Run: headless pygame with SDL's dummy video driver; simulated clock (each Clock.tick advances the game by its frame time, no real sleeping); random seed 0; keys injected as events and as key.get_pressed() state; no mouse input.
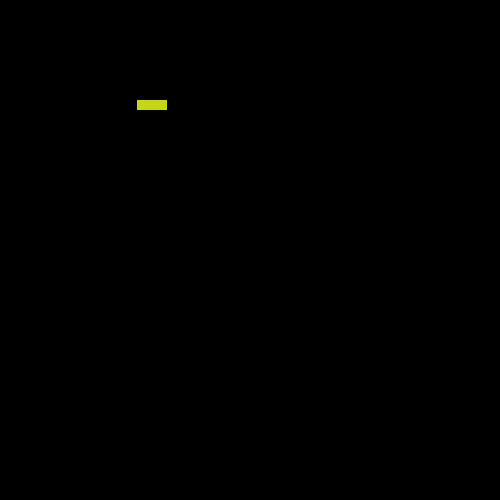
Frame 1 of 4 · flips 1–60 · no input
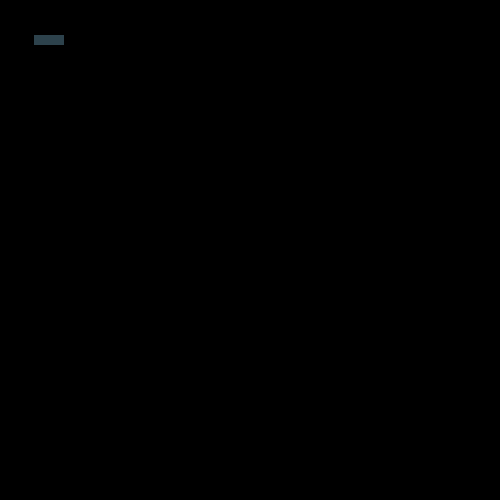
Frame 2 of 4 · flips 61–180 · tapped SPACE, RETURN · held RIGHT (→), D
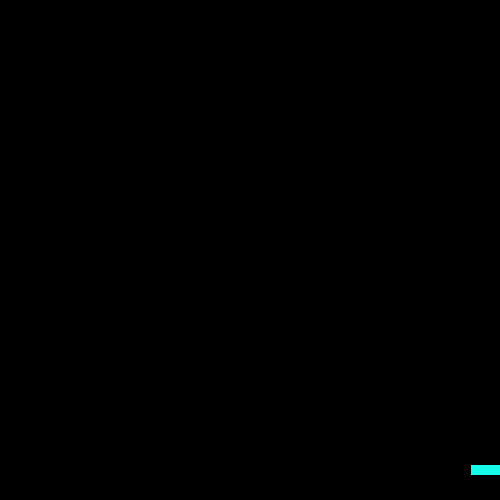
Frame 3 of 4 · flips 181–300 · held DOWN (↓), S
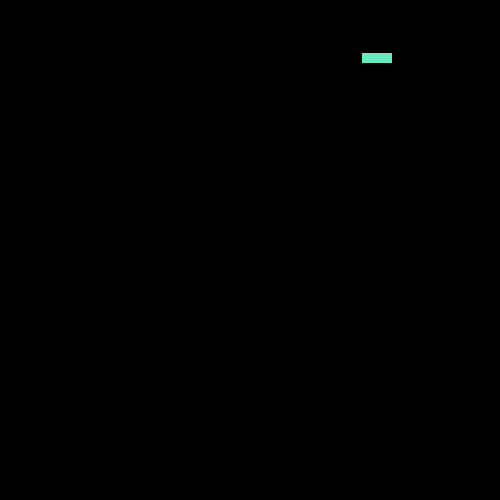
Frame 4 of 4 · flips 301–420 · held LEFT (←), A, UP (↑), W

The pygame program that drew these frames:

import pygame
from random import randint
pygame.init()
clock = pygame.time.Clock()
width, height = 500, 500

window = pygame.display.set_mode((width, height))
pygame.display.set_caption("Turtle Crossing Game")

car_x_y = [490, 100]
def get_new_color():
    return (randint(0, 255), randint(0, 255), randint(0, 255))
color = get_new_color()

running = True
while running:
    for event in pygame.event.get():
        if event.type == pygame.QUIT:
            running = False


    # Clear the screen by filling with black
    window.fill((0,0,0))
    car_x_y[0] -= randint(1,10)
    if car_x_y[0] < -30:
        car_x_y[0] = 500
        car_x_y[1] = randint(0,490)
        color = get_new_color()
    pygame.draw.rect(window, color, (car_x_y[0], car_x_y[1], 30, 10))
    pygame.display.flip()
    clock.tick(120)
# Quit Pygame
pygame.quit()
